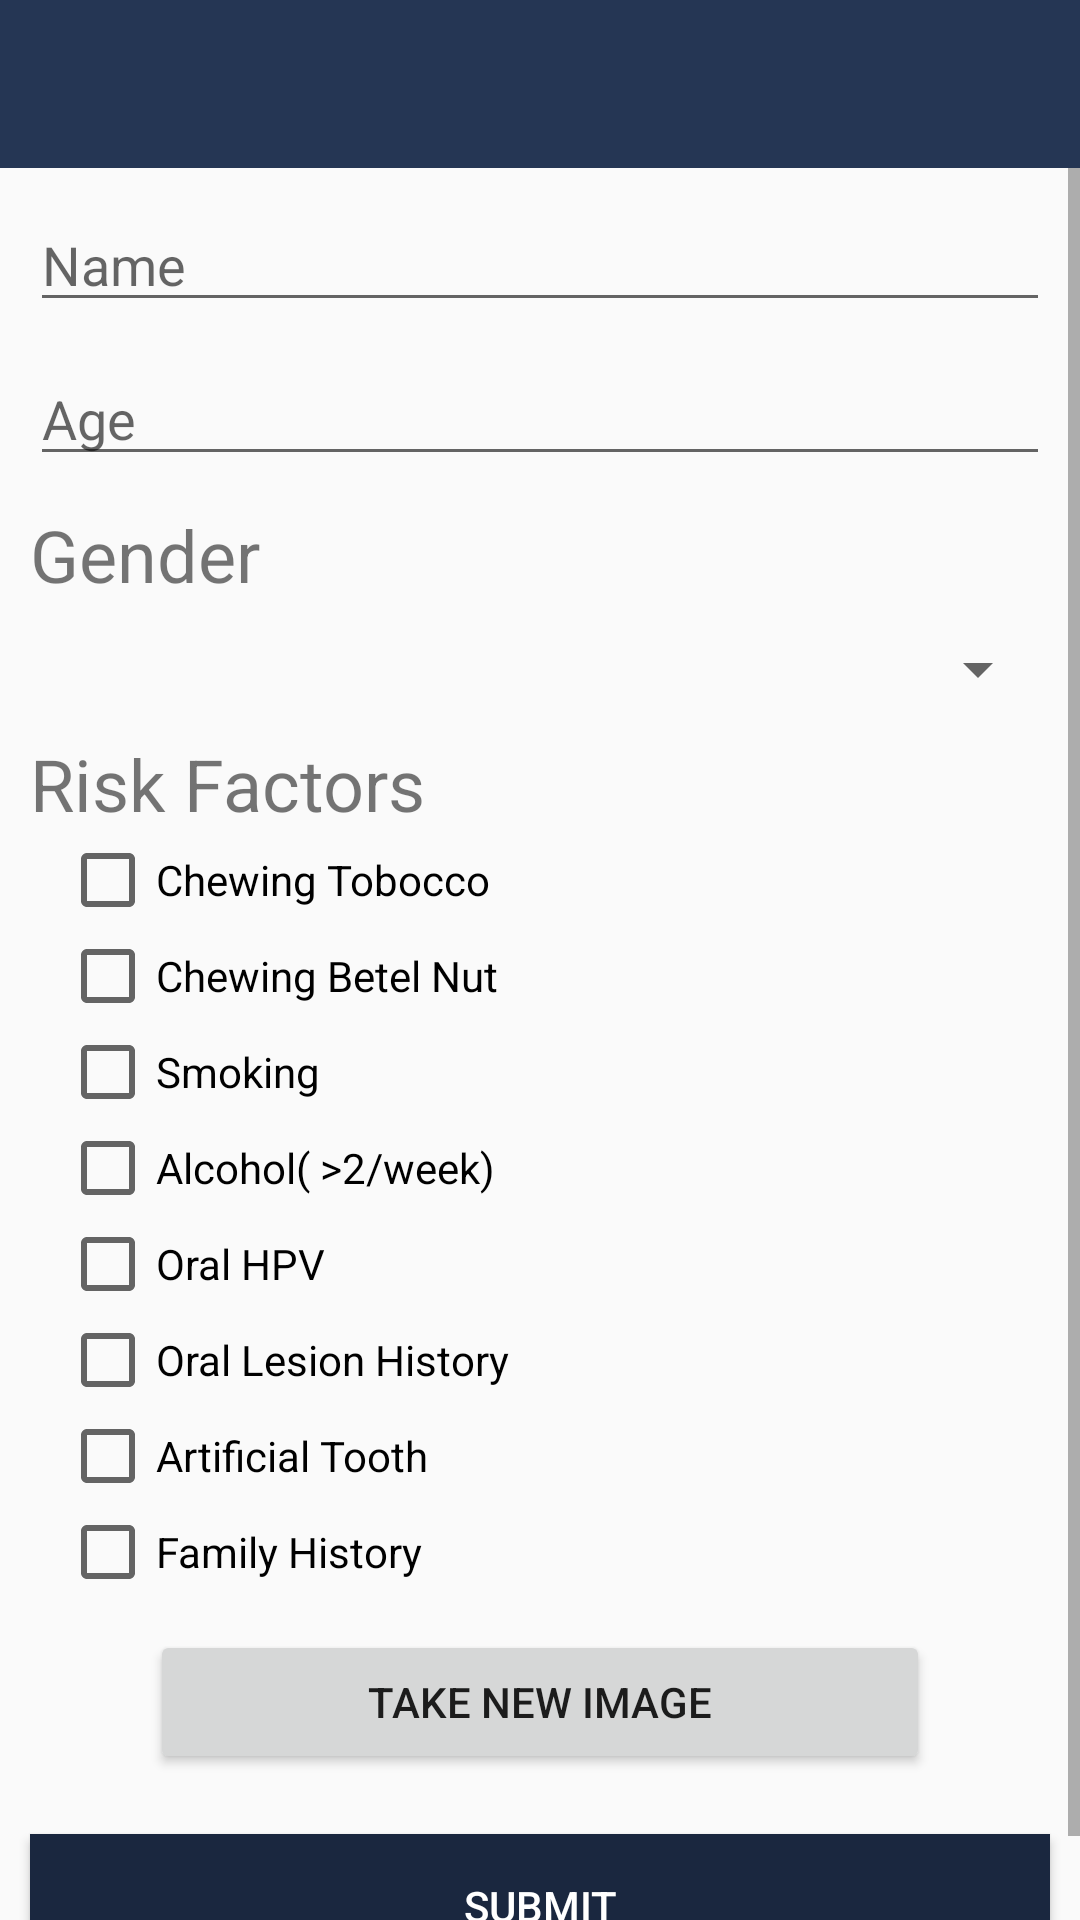

Write the Android layout XML for this screen, with the resource values it uses.
<!-- AndroidManifest.xml: application theme AppTheme -->
<!-- res/layout/activity_information_collect.xml -->
<?xml version="1.0" encoding="utf-8"?>
<LinearLayout xmlns:android="http://schemas.android.com/apk/res/android"
    xmlns:app="http://schemas.android.com/apk/res-auto"
    android:layout_width="match_parent"
    android:layout_height="match_parent"
    android:orientation="vertical">

    <android.support.design.widget.AppBarLayout
        android:layout_width="match_parent"
        android:layout_height="wrap_content"
        android:theme="@style/AppTheme.AppBarOverlay">

        <android.support.v7.widget.Toolbar
            android:id="@+id/toolbar"
            android:layout_width="match_parent"
            android:layout_height="?attr/actionBarSize"
            android:background="?attr/colorPrimary"
            app:popupTheme="@style/AppTheme.PopupOverlay" />

    </android.support.design.widget.AppBarLayout>

    <ScrollView
        android:layout_width="match_parent"
        android:layout_height="match_parent"
        android:orientation="vertical">

        <LinearLayout
            android:layout_width="match_parent"
            android:layout_height="wrap_content"
            android:orientation="vertical">

            <EditText
                android:id="@+id/name"
                android:layout_width="match_parent"
                android:layout_height="wrap_content"
                android:layout_marginLeft="10dp"
                android:layout_marginTop="10dp"
                android:layout_marginRight="10dp"
                android:hint="Name"
                android:inputType="textPersonName" />

            <EditText
                android:id="@+id/age"
                android:layout_width="match_parent"
                android:layout_height="wrap_content"
                android:layout_marginLeft="10dp"
                android:layout_marginTop="10dp"
                android:layout_marginRight="10dp"
                android:ems="10"
                android:hint="Age"
                android:inputType="number" />

            <TextView
                android:id="@+id/textView"
                android:layout_width="match_parent"
                android:layout_height="wrap_content"
                android:layout_marginLeft="10dp"
                android:layout_marginRight="10dp"
                android:layout_marginTop="10dp"
                android:text="Gender"
                android:textSize="24sp" />

            <Spinner
                android:id="@+id/genderSpinner"
                android:layout_width="match_parent"
                android:layout_height="match_parent"
                android:layout_marginLeft="10dp"
                android:layout_marginRight="10dp"
                android:layout_marginTop="10dp" />

            <TextView
                android:id="@+id/textView8"
                android:layout_width="match_parent"
                android:layout_height="wrap_content"
                android:layout_marginLeft="10dp"
                android:layout_marginTop="10dp"
                android:layout_marginRight="10dp"
                android:text="Risk Factors"
                android:textSize="24sp" />

            <LinearLayout
                android:layout_width="match_parent"
                android:layout_height="match_parent"
                android:layout_marginLeft="20dp"
                android:layout_marginRight="10dp"
                android:layout_marginBottom="10dp"
                android:orientation="vertical">

                <CheckBox
                    android:id="@+id/checkBox_tobocco"
                    android:layout_width="match_parent"
                    android:layout_height="wrap_content"
                    android:onClick="onCheckboxClicked"
                    android:text="Chewing Tobocco" />

                <CheckBox
                    android:id="@+id/checkBox_betel"
                    android:layout_width="match_parent"
                    android:layout_height="wrap_content"
                    android:onClick="onCheckboxClicked"
                    android:text="Chewing Betel Nut" />

                <CheckBox
                    android:id="@+id/checkBox_smoking"
                    android:layout_width="match_parent"
                    android:layout_height="wrap_content"
                    android:onClick="onCheckboxClicked"
                    android:text="Smoking" />

                <CheckBox
                    android:id="@+id/checkBox_alcohol"
                    android:layout_width="match_parent"
                    android:layout_height="wrap_content"
                    android:onClick="onCheckboxClicked"
                    android:text="Alcohol( >2/week)" />

                <CheckBox
                    android:id="@+id/checkBox_hpv"
                    android:layout_width="match_parent"
                    android:layout_height="wrap_content"
                    android:onClick="onCheckboxClicked"
                    android:text="Oral HPV" />

                <CheckBox
                    android:id="@+id/checkBox_lesion_history"
                    android:layout_width="match_parent"
                    android:layout_height="wrap_content"
                    android:onClick="onCheckboxClicked"
                    android:text="Oral Lesion History" />

                <CheckBox
                    android:id="@+id/checkBox_artificial_tooth"
                    android:layout_width="match_parent"
                    android:layout_height="wrap_content"
                    android:onClick="onCheckboxClicked"
                    android:text="Artificial Tooth" />

                <CheckBox
                    android:id="@+id/checkBox_family_history"
                    android:layout_width="match_parent"
                    android:layout_height="wrap_content"
                    android:onClick="onCheckboxClicked"
                    android:text="Family History" />
            </LinearLayout>

            <HorizontalScrollView
                android:layout_width="match_parent"
                android:layout_height="match_parent"
                android:layout_marginLeft="10dp"
                android:layout_marginRight="10dp">

                <LinearLayout
                    android:id="@+id/inscroll_images"
                    android:layout_width="wrap_content"
                    android:layout_height="match_parent"
                    android:orientation="horizontal" />
            </HorizontalScrollView>

            <Button
                android:id="@+id/cameraButton"
                android:layout_width="match_parent"
                android:layout_height="wrap_content"
                android:layout_marginLeft="50dp"
                android:layout_marginRight="50dp"
                android:text="take new image" />

            <Button
                android:id="@+id/submitButton"
                android:layout_width="match_parent"
                android:layout_height="wrap_content"
                android:layout_marginLeft="10dp"
                android:layout_marginTop="20dp"
                android:layout_marginRight="10dp"
                android:layout_marginBottom="10dp"
                android:background="@color/colorPrimaryDark"
                android:text="Submit"
                android:textColor="#FFFFFF" />
        </LinearLayout>

    </ScrollView>

</LinearLayout>
<!-- resources referenced by this layout -->
<resources>
  <color name="colorPrimaryDark">#1A273F</color>
  <style name="AppTheme.AppBarOverlay" parent="ThemeOverlay.AppCompat.Dark.ActionBar" />
  <style name="AppTheme.PopupOverlay" parent="ThemeOverlay.AppCompat.Light" />
  <style name="AppTheme" parent="Theme.AppCompat.Light.DarkActionBar">
          
          <item name="colorPrimary">@color/colorPrimary</item>
          <item name="colorPrimaryDark">@color/colorPrimaryDark</item>
          <item name="colorAccent">@color/colorAccent</item>
          <item name="windowActionBar">false</item>
          <item name="windowNoTitle">true</item>
      </style>
  <color name="colorPrimary">#253654</color>
  <color name="colorAccent">#FF4081</color>
</resources>
